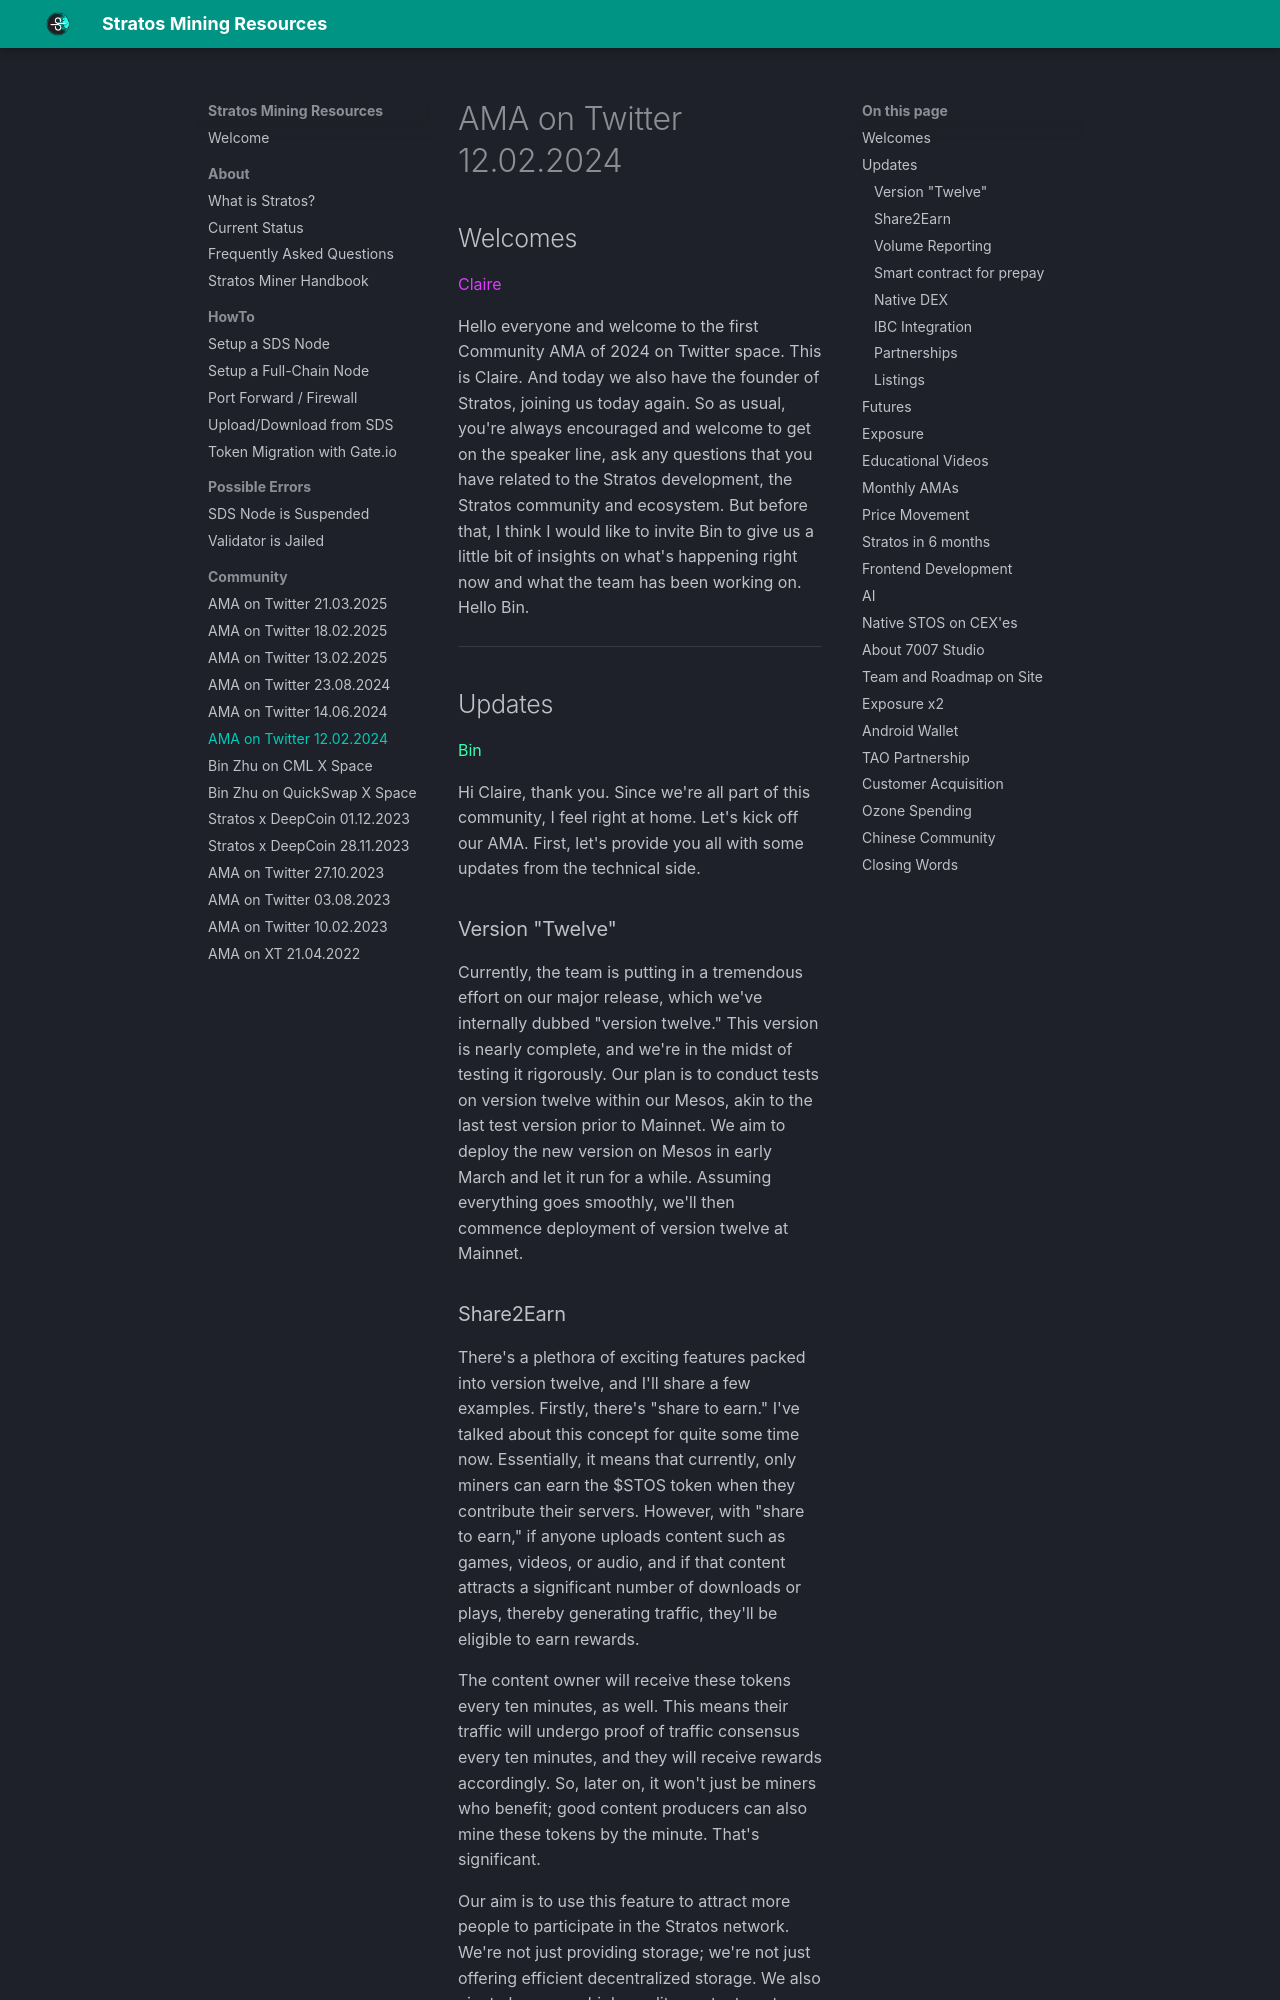

repository: devrawl/stratosmining · page: stratos-ama-twitter-spaces-12-02-2024/index.html · generator: mkdocs

---
title: AMA on Twitter 12.02.2024
author: DevRawl
description: Stratos Decentralized Network AMA on Twitter Spaces with Bin Zhu and Claire Bearzh, aired on February 12, 2024.
---

## Welcomes

<claire>Claire</claire>

Hello everyone and welcome to the first Community AMA of 2024 on Twitter space. This is Claire. And today we also have the founder of Stratos, joining us today again. So as usual, you're always encouraged and welcome to get on the speaker line, ask any questions that you have related to the Stratos development, the Stratos community and ecosystem. But before that, I think I would like to invite Bin to give us a little bit of insights on what's happening right now and what the team has been working on. Hello Bin.

---

## Updates

<bin>Bin</bin>

Hi Claire, thank you. Since we're all part of this community, I feel right at home. Let's kick off our AMA. First, let's provide you all with some updates from the technical side. 

### Version "Twelve"

Currently, the team is putting in a tremendous effort on our major release, which we've internally dubbed "version twelve." This version is nearly complete, and we're in the midst of testing it rigorously. Our plan is to conduct tests on version twelve within our Mesos, akin to the last test version prior to Mainnet. We aim to deploy the new version on Mesos in early March and let it run for a while. Assuming everything goes smoothly, we'll then commence deployment of version twelve at Mainnet. 

### Share2Earn

There's a plethora of exciting features packed into version twelve, and I'll share a few examples. Firstly, there's "share to earn." I've talked about this concept for quite some time now. Essentially, it means that currently, only miners can earn the $STOS token when they contribute their servers. However, with "share to earn," if anyone uploads content such as games, videos, or audio, and if that content attracts a significant number of downloads or plays, thereby generating traffic, they'll be eligible to earn rewards.

The content owner will receive these tokens every ten minutes, as well. This means their traffic will undergo proof of traffic consensus every ten minutes, and they will receive rewards accordingly. So, later on, it won't just be miners who benefit; good content producers can also mine these tokens by the minute. That's significant. 

Our aim is to use this feature to attract more people to participate in the Stratos network. We're not just providing storage; we're not just offering efficient decentralized storage. We also aim to become a high-quality content center or network where people can deliver their excellent content to the world via Stratos. That's one aspect.
